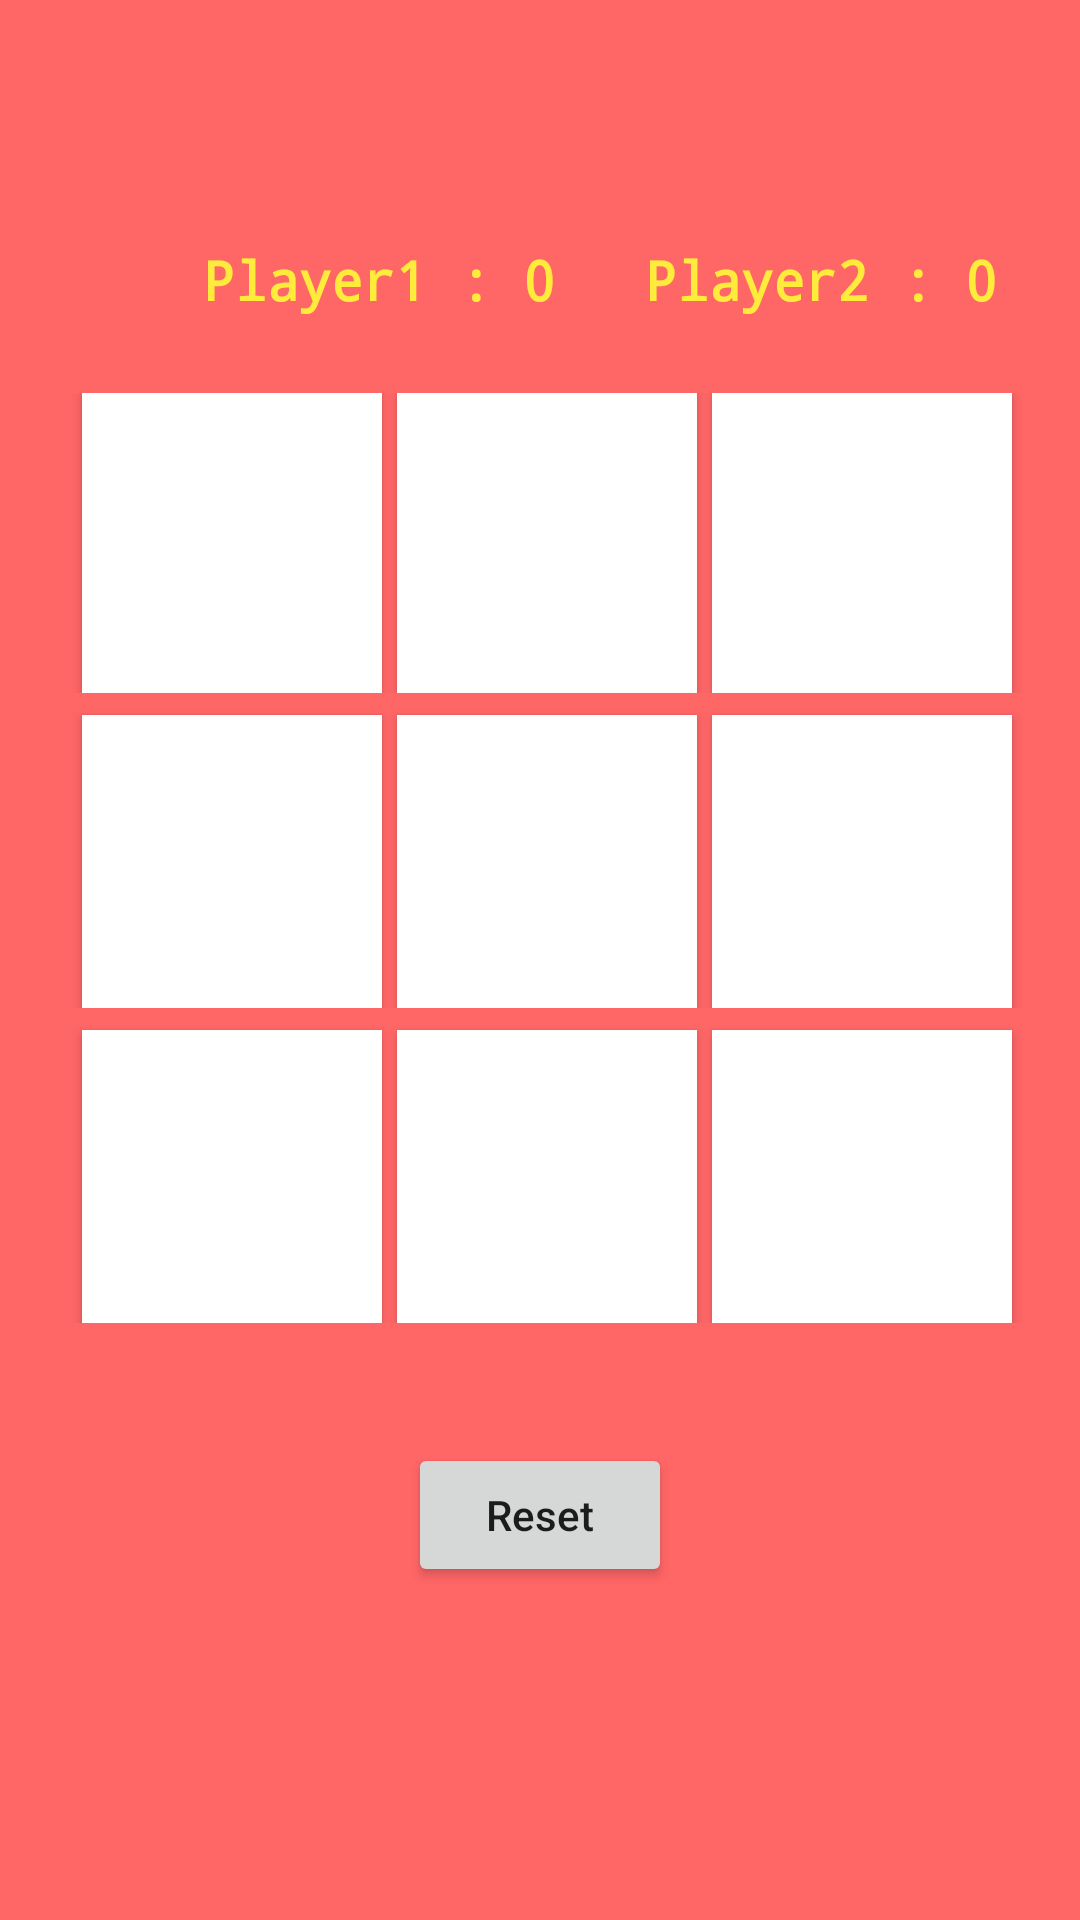

This screen was rendered from an Android layout file. Write that file and the resources it references.
<!-- AndroidManifest.xml: application theme Theme.OnlineTicTacToeGame -->
<!-- res/layout/activity_main.xml -->
<?xml version="1.0" encoding="utf-8"?>
<TableLayout
    xmlns:android="http://schemas.android.com/apk/res/android"
    xmlns:tools="http://schemas.android.com/tools"
    android:layout_width="match_parent"
    android:layout_height="match_parent"
    android:background="@color/red"
    android:gravity="center"
    tools:context=".MainActivity">

    <LinearLayout
        android:layout_width="match_parent"
        android:layout_height="wrap_content"
        android:layout_margin="10dp"
        android:gravity="center">

        <TextView
            android:id="@+id/textView"
            android:layout_width="wrap_content"
            android:layout_height="30dp"
            android:layout_marginLeft="40dp"
            android:fontFamily="monospace"
            android:text="Player1 : 0"
            android:textStyle="bold"
            android:textColor="@color/yellow"
            android:textSize="18dp" />

        <TextView
            android:id="@+id/textView2"
            android:layout_width="wrap_content"
            android:layout_height="30dp"
            android:layout_marginLeft="30dp"
            android:fontFamily="monospace"
            android:textStyle="bold"
            android:text="Player2 : 0"
            android:textColor="@color/yellow"
            android:textSize="18dp" />
    </LinearLayout>

    <TableRow
        android:layout_width="match_parent"
        android:layout_height="match_parent"
        android:layout_marginTop="10dp"
        android:gravity="center">

        <androidx.appcompat.widget.AppCompatButton
            android:id="@+id/button"
            android:layout_width="100dp"
            android:layout_height="100dp"
            android:layout_marginLeft="5dp"
            android:background="#FFFFFF"
            android:onClick="clickfun"
            android:textSize="60dp" />

        <androidx.appcompat.widget.AppCompatButton
            android:id="@+id/button2"
            android:layout_width="100dp"
            android:layout_height="100dp"
            android:layout_marginLeft="5dp"
            android:background="#FFFFFF"
            android:onClick="clickfun"
            android:textSize="60dp" />

        <androidx.appcompat.widget.AppCompatButton
            android:id="@+id/button3"
            android:layout_width="100dp"
            android:layout_height="100dp"
            android:layout_marginLeft="5dp"
            android:background="#FFFFFF"
            android:onClick="clickfun"
            android:textColor="#000000"
            android:textSize="60dp" />
    </TableRow>

    <TableRow
        android:layout_width="match_parent"
        android:layout_height="match_parent"
        android:gravity="center">

        <androidx.appcompat.widget.AppCompatButton
            android:id="@+id/button4"
            android:layout_width="100dp"
            android:layout_height="100dp"
            android:layout_marginLeft="5dp"
            android:layout_marginTop="5dp"
            android:background="#FFFFFF"
            android:onClick="clickfun"
            android:textColor="#000000"
            android:textSize="60dp" />

        <androidx.appcompat.widget.AppCompatButton
            android:id="@+id/button5"
            android:layout_width="100dp"
            android:layout_height="100dp"
            android:layout_marginLeft="5dp"
            android:layout_marginTop="5dp"
            android:background="#FFFFFF"
            android:onClick="clickfun"
            android:textColor="#000000"
            android:textSize="60dp" />

        <androidx.appcompat.widget.AppCompatButton
            android:id="@+id/button6"
            android:layout_width="100dp"
            android:layout_height="100dp"
            android:layout_marginLeft="5dp"
            android:layout_marginTop="5dp"
            android:background="#FFFFFF"
            android:onClick="clickfun"
            android:textColor="#000000"
            android:textSize="60dp" />
    </TableRow>

    <TableRow
        android:layout_width="match_parent"
        android:layout_height="match_parent"
        android:gravity="center">

        <androidx.appcompat.widget.AppCompatButton
            android:id="@+id/button7"
            android:layout_width="100dp"
            android:layout_height="100dp"
            android:layout_marginLeft="5dp"
            android:layout_marginTop="5dp"
            android:background="#FFFFFF"
            android:onClick="clickfun"
            android:textColor="#000000"
            android:textSize="60dp" />

        <androidx.appcompat.widget.AppCompatButton
            android:id="@+id/button8"
            android:layout_width="100dp"
            android:layout_height="100dp"
            android:layout_marginLeft="5dp"
            android:layout_marginTop="5dp"
            android:background="#FFFFFF"
            android:onClick="clickfun"
            android:textColor="#000000"
            android:textSize="60dp" />

        <androidx.appcompat.widget.AppCompatButton
            android:id="@+id/button9"
            android:layout_width="100dp"
            android:layout_height="100dp"
            android:layout_marginLeft="5dp"
            android:layout_marginTop="5dp"
            android:background="#FFFFFF"
            android:onClick="clickfun"
            android:textColor="#000000"
            android:textSize="60dp" />

    </TableRow>

    <LinearLayout
        android:layout_marginTop="15dp"
        android:gravity="center"
        android:layout_margin="40dp">

        <androidx.appcompat.widget.AppCompatButton
            android:id="@+id/button10"
            android:layout_width="wrap_content"
            android:layout_height="wrap_content"
            android:text="Reset"
            android:textAllCaps="false"/>
    </LinearLayout>

</TableLayout>
<!-- resources referenced by this layout -->
<resources>
  <color name="red">#FF6666</color>
  <color name="yellow">#FFEB3B</color>
  <style name="Theme.OnlineTicTacToeGame" parent="Theme.MaterialComponents.DayNight.DarkActionBar">
          
          <item name="colorPrimary">@color/purple_500</item>
          <item name="colorPrimaryVariant">@color/purple_700</item>
          <item name="colorOnPrimary">@color/white</item>
          
          <item name="colorSecondary">@color/teal_200</item>
          <item name="colorSecondaryVariant">@color/teal_700</item>
          <item name="colorOnSecondary">@color/black</item>
          
          <item name="android:statusBarColor" tools:targetApi="l">?attr/colorPrimaryVariant</item>
          
      </style>
  <color name="purple_500">#228B22</color>
  <color name="purple_700">#FF3700B3</color>
  <color name="white">#FFFFFFFF</color>
  <color name="teal_200">#FF03DAC5</color>
  <color name="teal_700">#FF018786</color>
  <color name="black">#FF000000</color>
</resources>
